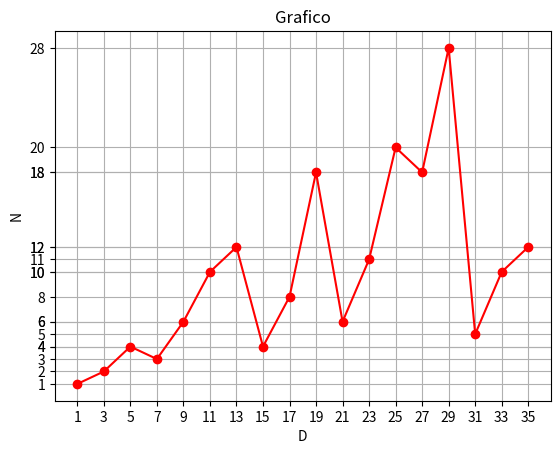

This figure's Python source:
from collections import Counter
import matplotlib.pyplot as plt

#Boolean function that checks that an element is inside a list
def is_in(n, list):
    return n in list

#Boolean function that checks that a list is contained in one another
def is_in_l(list1, list2):
    count_list1 = Counter(list1)
    count_list2 = Counter(list2)
    return all(value <= count_list2.get(key, 0) for key, value in count_list1.items()) 

#Function that decomposes a number and inserts the decomposed elements into a list
def scompo(n):
    conta = 2
    scompo = []
    while conta <= n:
        if(n%conta == 0):
            n /= conta
            scompo.append(conta)
        else:
            conta += 1
    
    return scompo

#Boolean function that tells us if a number is boolean or not
def primo(n):
    primo = True
    if n > 1:
        for i in range(2, n):
            if (n % i == 0):
                primo = False
    
    return primo

#Function that prints a list
def stampa(list):
    print(list)

#Function that makes the difference between two lists
def diff(list1, list2):
    c1 = Counter(list1)
    c2 = Counter(list2)

    list_diff = c2-c1
    
    return list(list_diff.elements())


#Main
#Goal: to find a value of n, which is used in the equation 2^n -1, 
# which after executing the equation and decomposing the result has 
# elements of the decomposition d and the rest of the elements are equal to k
# 2^n -1 = d * k

#Definition of variables
d = 1
fattx = []
fattd = []
diffl = []
saved = []
saven = []
#Run numbers (in my pc the highest number was 27, for more powerful pc it can be increased)
while(d<=27):
    n = 1
    #Variable of type bool that identifies us when we have found a number n that reaches the goal
    ok = False
    while(ok != True):
        #Calculation of the equation
        x = pow(2,n)-1
        #List cleaning
        fattx.clear()
        fattd.clear()
        diffl.clear()
        if(not primo(x)):
            fattx = scompo(x)
        
        if(not primo(d)):
            fattd = scompo(d)
        #First print
        if(x == d):
            k = 1
            print("Con n = " + str(n) + " d = " + str(d) + " k = " + str(k))
            saven.append(n)
            saved.append(d)
            #Found
            ok = True
        #Second print
        elif(is_in(d, fattx) and not primo(x) and primo(d)):
            print("Con n = " + str(n) + " d = " + str(d) + " k = ", end='')
            saven.append(n)
            saved.append(d)
            for i in fattx:
                if(i != d):
                    print(str(i) + " ", end='')
            
            print()
            #Found
            ok = True
        #Third print
        elif(is_in_l(fattd, fattx) and not primo(x) and not primo(d)):
            print("Con n = " + str(n), " d = " + str(d) + " k = ",  end='')
            saven.append(n)
            saved.append(d)
            diffl = diff(fattd, fattx)
            for i in diffl:
                print(str(i) + " ", end='')
            
            print()
            #Found
            ok = True
        else: 
            #Not Found, increase n 
            n +=1

    #Increase d for running again
    d += 2


#Lines of code that allow you to print the results inside a graph
saven.append(28)
saved.append(29)

saven.append(5)
saved.append(31)

saven.append(10)
saved.append(33)

saven.append(12)
saved.append(35)
plt.plot(saved, saven, marker = "o", color = 'red')
plt.grid()
plt.title("Grafico")
plt.xlabel("D")
plt.ylabel("N")
plt.xticks(saved)
plt.yticks(saven)
#plt.minorticks_on() #Serve per avere più tick lungo gli assi
plt.show()